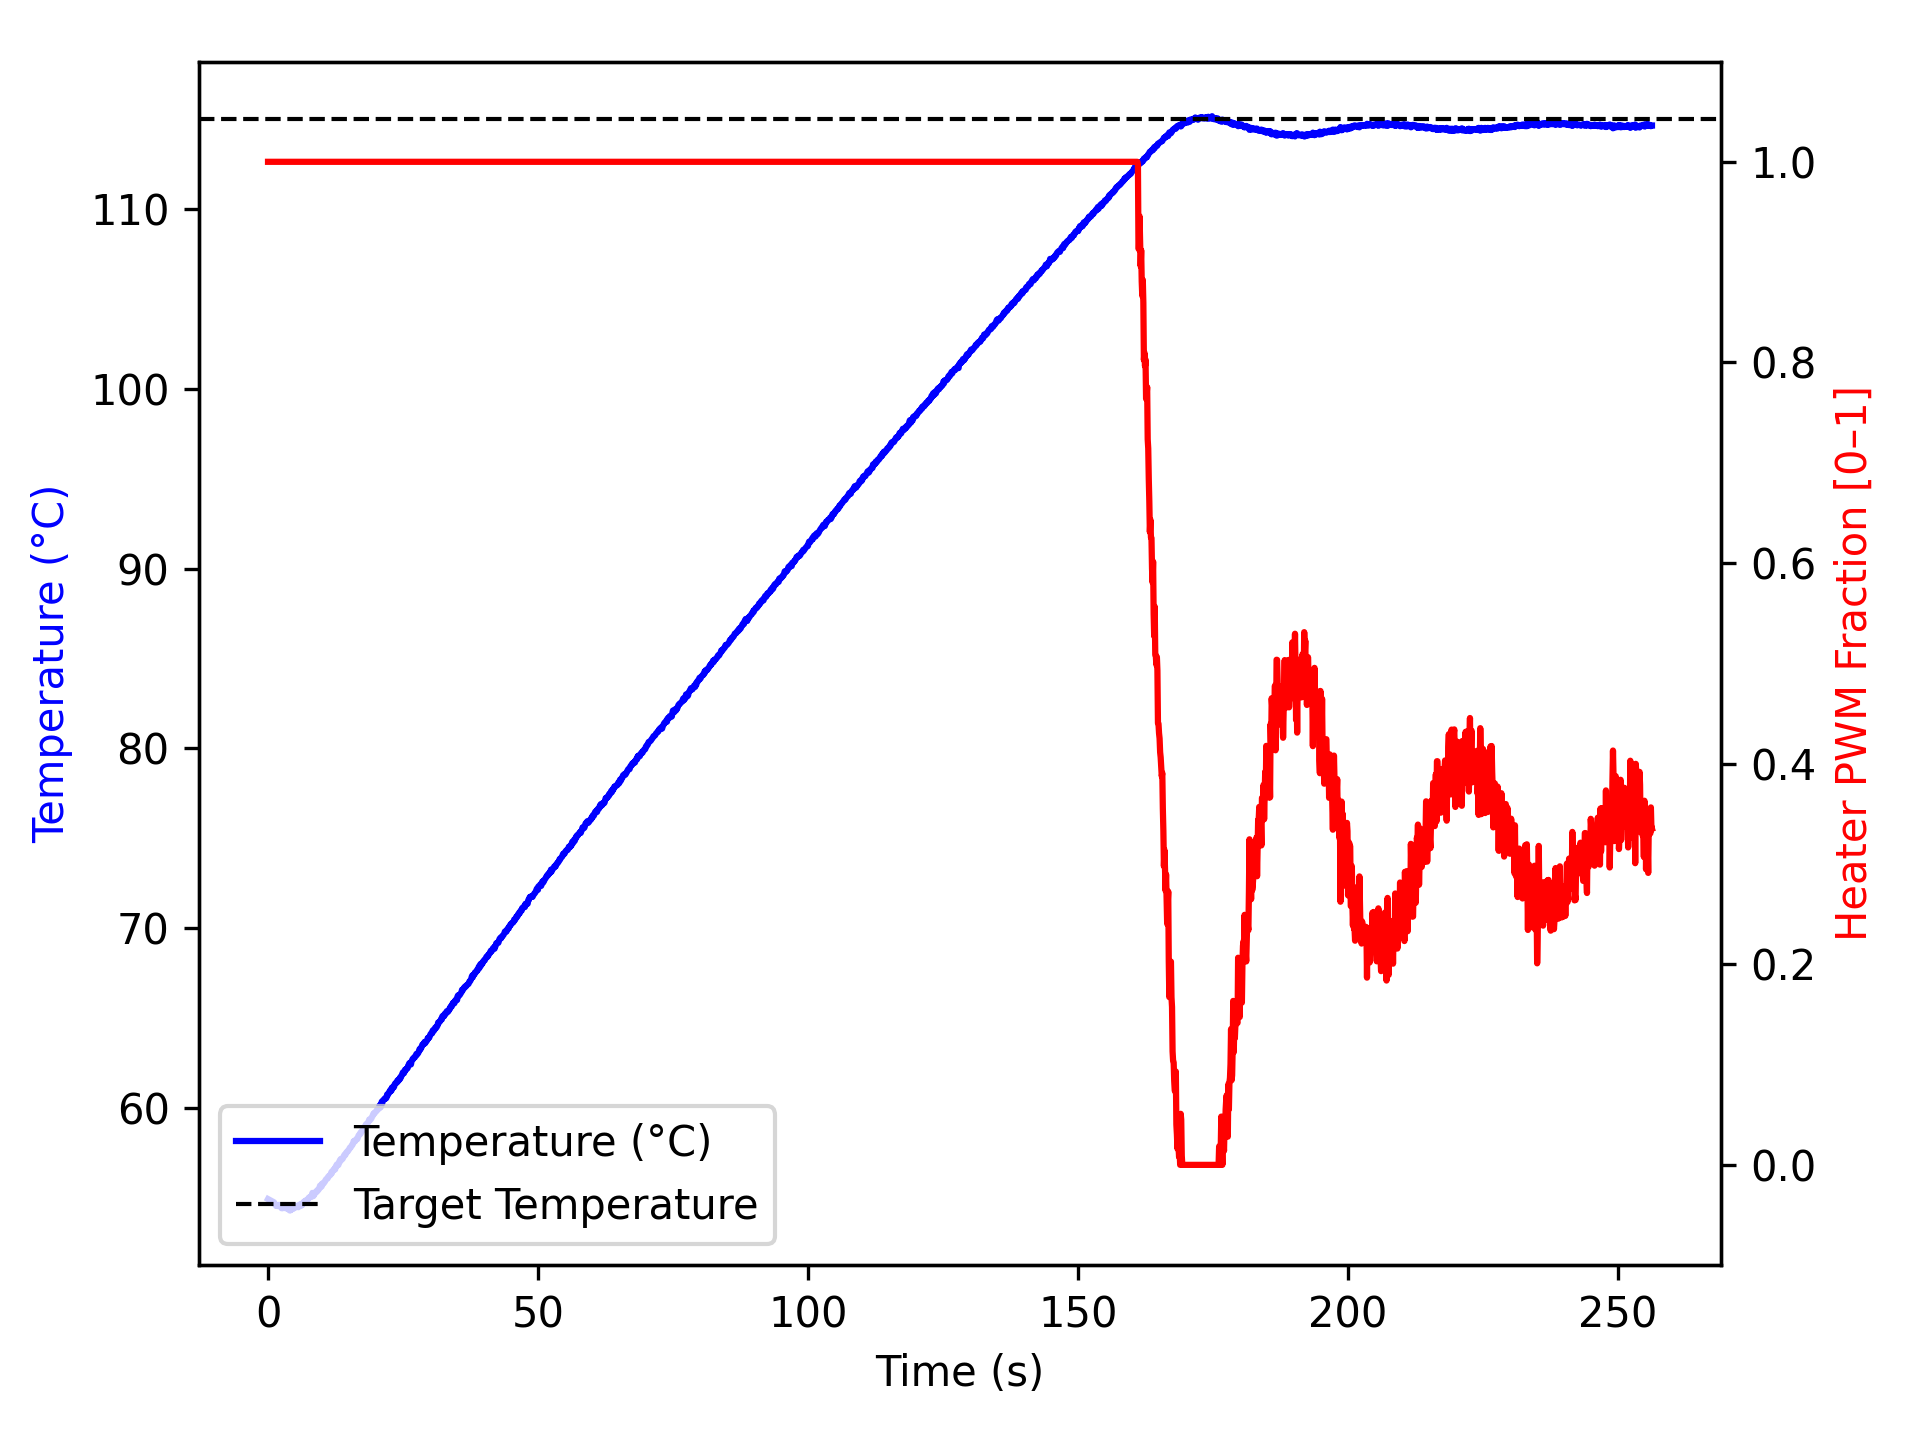

The file beside this chart, header and first rows:
time_ms, temperature, heater
2, 54.95, 1.0
1104, 54.77, 1.0
1205, 54.7, 1.0
1305, 54.67, 1.0
1405, 54.65, 1.0
1506, 54.57, 1.0
1606, 54.59, 1.0
1706, 54.59, 1.0
1806, 54.56, 1.0
1906, 54.59, 1.0
2006, 54.63, 1.0
2106, 54.56, 1.0
2206, 54.59, 1.0
2306, 54.61, 1.0
2406, 54.54, 1.0
2506, 54.45, 1.0
2606, 54.54, 1.0
2706, 54.45, 1.0
2806, 54.48, 1.0
2906, 54.49, 1.0
3006, 54.48, 1.0
3107, 54.45, 1.0
3209, 54.49, 1.0
3310, 54.45, 1.0
3410, 54.45, 1.0
3511, 54.43, 1.0
3611, 54.45, 1.0
3711, 54.4, 1.0
3811, 54.45, 1.0
3911, 54.37, 1.0
4011, 54.32, 1.0
4111, 54.36, 1.0
4211, 54.34, 1.0
4311, 54.42, 1.0
4411, 54.38, 1.0
4511, 54.41, 1.0
4611, 54.43, 1.0
4711, 54.43, 1.0
4812, 54.49, 1.0
4913, 54.45, 1.0
5014, 54.52, 1.0
5115, 54.52, 1.0
5216, 54.55, 1.0
5316, 54.55, 1.0
5416, 54.59, 1.0
5517, 54.57, 1.0
5617, 54.5, 1.0
5717, 54.57, 1.0
5817, 54.59, 1.0
5917, 54.66, 1.0
6017, 54.63, 1.0
6117, 54.59, 1.0
6217, 54.68, 1.0
6317, 54.62, 1.0
6417, 54.7, 1.0
6517, 54.77, 1.0
6617, 54.77, 1.0
6718, 54.82, 1.0
6819, 54.82, 1.0
6920, 54.77, 1.0
... 2,485 more rows
